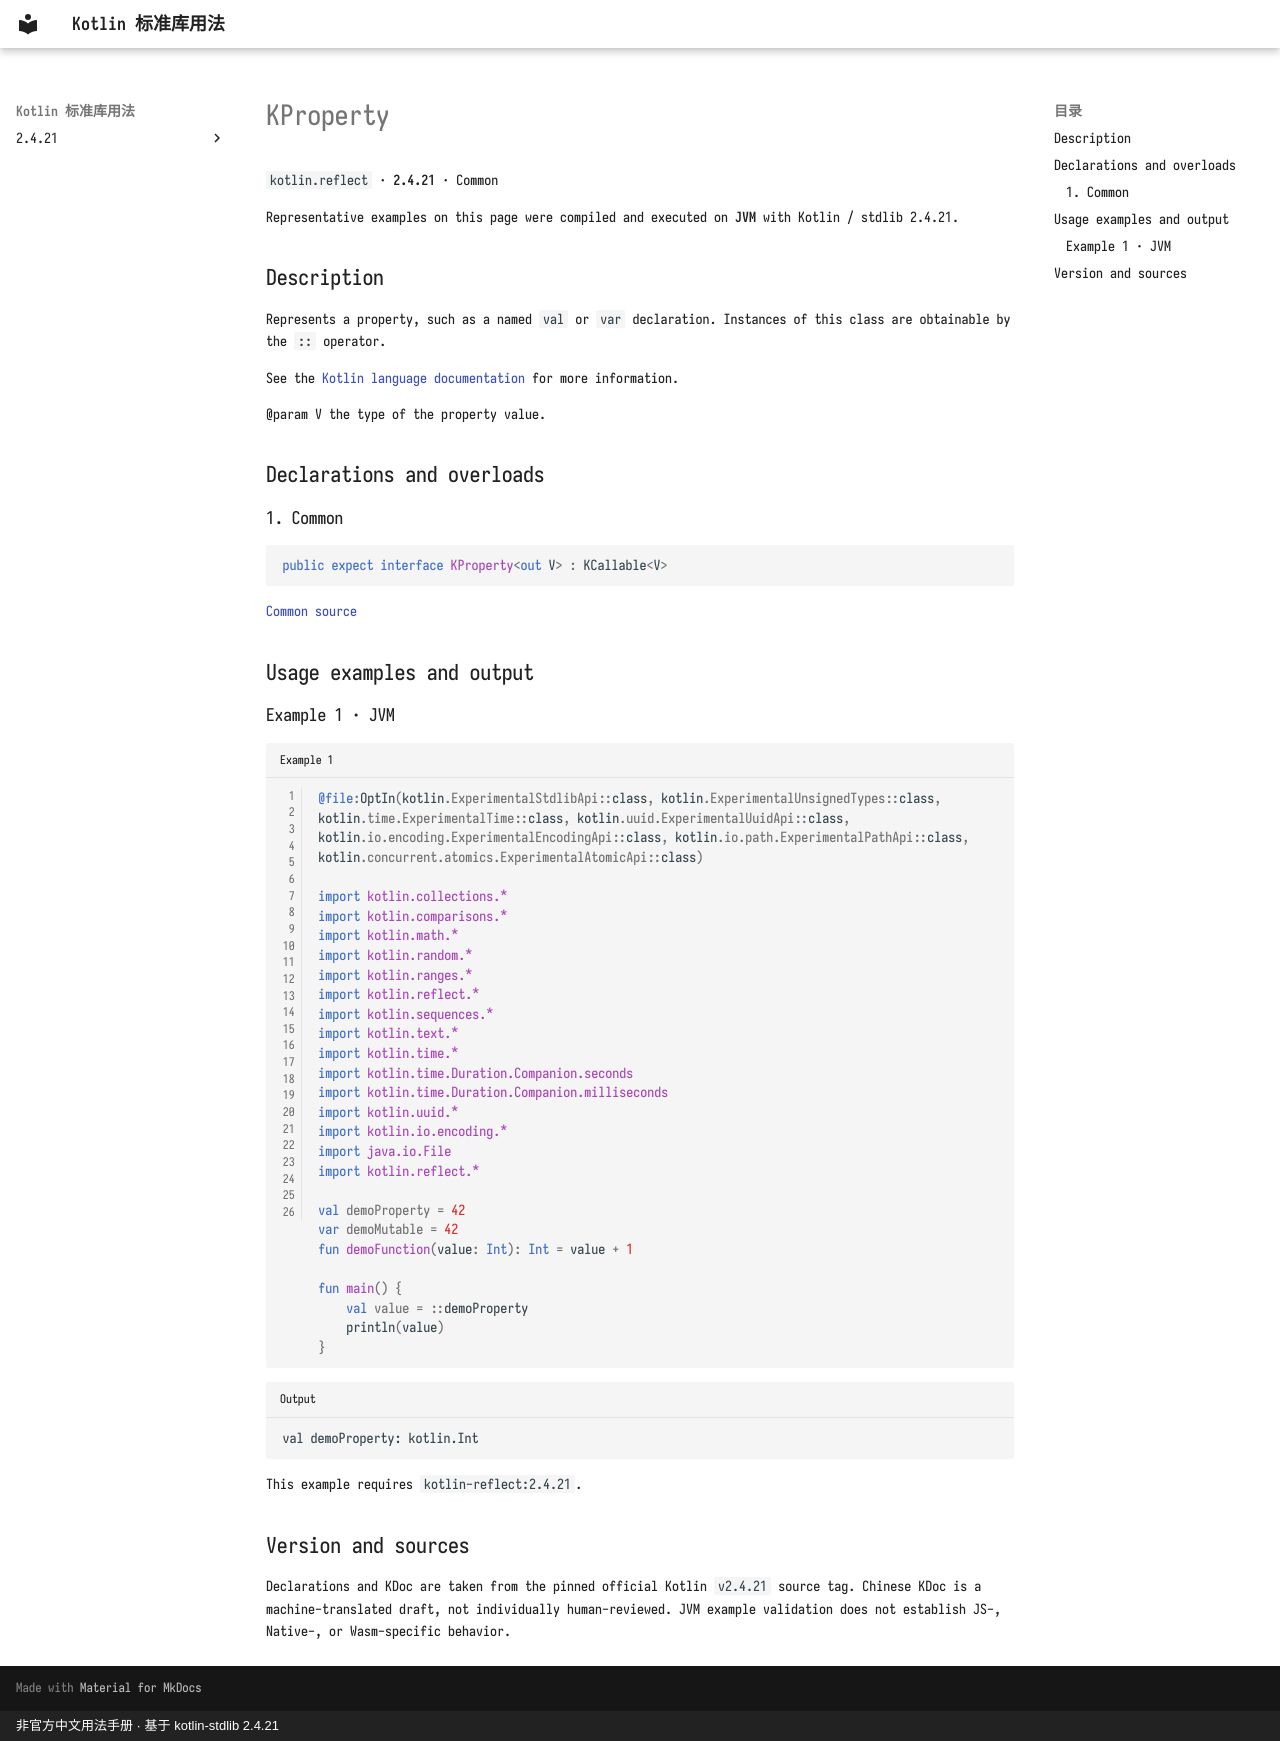

repository: oooooooko/kotlin-stdlib-docs · page: en/api/kotlin.reflect/kproperty--2a4c1574/index.html · generator: mkdocs · copyright: 非官方中文用法手册 · 基于 kotlin-stdlib 2.4.21

# KProperty

`kotlin.reflect` · **2.4.21** · Common

Representative examples on this page were compiled and executed on **JVM** with Kotlin / stdlib 2.4.21.

## Description

Represents a property, such as a named `val` or `var` declaration.
Instances of this class are obtainable by the `::` operator.

See the [Kotlin language documentation](https://kotlinlang.org/docs/reference/reflection.html)
for more information.

@param V the type of the property value.

## Declarations and overloads

### 1. Common

```kotlin
public expect interface KProperty<out V> : KCallable<V>
```

[Common source](https://github.com/JetBrains/kotlin/blob/v2.4.21/libraries/stdlib/src/kotlin/reflect/KProperty.kt#L10)

## Usage examples and output

### Example 1 · JVM

```kotlin title="Example 1" linenums="1"
@file:OptIn(kotlin.ExperimentalStdlibApi::class, kotlin.ExperimentalUnsignedTypes::class, kotlin.time.ExperimentalTime::class, kotlin.uuid.ExperimentalUuidApi::class, kotlin.io.encoding.ExperimentalEncodingApi::class, kotlin.io.path.ExperimentalPathApi::class, kotlin.concurrent.atomics.ExperimentalAtomicApi::class)

import kotlin.collections.*
import kotlin.comparisons.*
import kotlin.math.*
import kotlin.random.*
import kotlin.ranges.*
import kotlin.reflect.*
import kotlin.sequences.*
import kotlin.text.*
import kotlin.time.*
import kotlin.time.Duration.Companion.seconds
import kotlin.time.Duration.Companion.milliseconds
import kotlin.uuid.*
import kotlin.io.encoding.*
import java.io.File
import kotlin.reflect.*

val demoProperty = 42
var demoMutable = 42
fun demoFunction(value: Int): Int = value + 1

fun main() {
    val value = ::demoProperty
    println(value)
}
```

```text title="Output"
val demoProperty: kotlin.Int
```

This example requires `kotlin-reflect:2.4.21`.

## Version and sources

Declarations and KDoc are taken from the pinned official Kotlin `v2.4.21` source tag. Chinese KDoc is a machine-translated draft, not individually human-reviewed. JVM example validation does not establish JS-, Native-, or Wasm-specific behavior.
